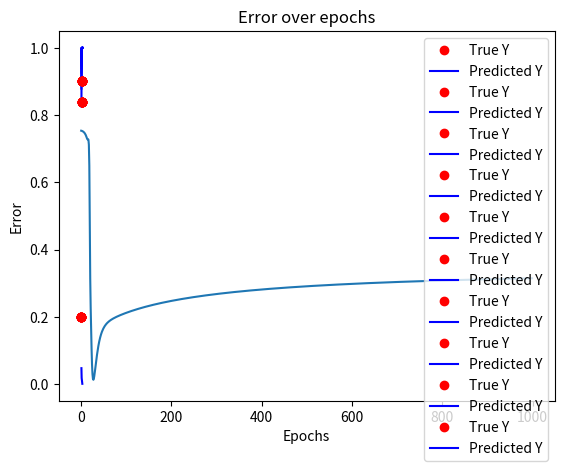

Source code (Python):
import numpy as np
import matplotlib.pyplot as plt
X = [0.5, 1.0,  2.5]
Y = [0.2, 0.84, 0.9]


def f(x, w, b):
    return 1 / (1 + np.exp(-(w * x + b)))


def error(w, b):
    err = 0.0
    for x, y in zip(X, Y):
        fx = f(x, w, b)
        err += (fx - y) ** 2
    return 0.5 * err


def grad_b(x, w, b, y):
    fx = f(x, w, b)
    return (fx - y) * fx * (1 - fx)


def grad_w(x, w, b, y):
    fx = f(x, w, b)
    return (fx - y) * fx * (1 - fx) * x


def do_mombgd():
    max_epochs = 1000
    errors, epochs = [], []

    w, b, eta = -2, -2, 1.0
    prev_uw, prev_ub, beta = 0, 0, 0.9

    for i in range(max_epochs):
        dw, db = 0, 0
        for x, y in zip(X, Y):
            dw += grad_w(w, b, x, y)
            db += grad_b(w, b, x, y)

        uw = beta * prev_uw + eta * dw
        ub = beta * prev_ub + eta * db
        w = w - uw
        b = b - ub
        prev_uw = uw
        prev_ub = ub

        current_error = error(w, b)
        errors.append(current_error)
        epochs.append(i)

        if i % 100 == 0:
            Y_pred = [f(x, w, b) for x in X]
            plt.plot(X, Y, 'ro', label='True Y')
            plt.plot(X, Y_pred, 'b-', label='Predicted Y')
            plt.title(f'Epoch {i}')
            plt.legend()
            plt.show()

    plt.plot(epochs, errors)
    plt.title('Error over epochs')
    plt.xlabel('Epochs')
    plt.ylabel('Error')
    plt.show()


if __name__ == "__main__":
    do_mombgd()

